Run: headless pygame with SDL's dummy video driver; simulated clock (each Clock.tick advances the game by its frame time, no real sleeping); random seed 0; keys injected as events and as key.get_pressed() state; no mouse input.
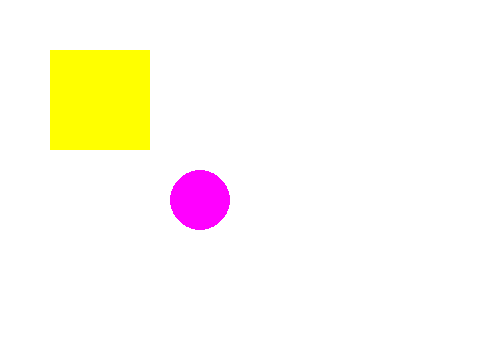
Frame 1 of 4 · flips 1–60 · no input
Frame 2 of 4 · flips 61–180 · tapped SPACE, RETURN · held RIGHT (→), D · screen unchanged from frame 1, image omitted
Frame 3 of 4 · flips 181–300 · held DOWN (↓), S · screen unchanged from frame 2, image omitted
Frame 4 of 4 · flips 301–420 · held LEFT (←), A, UP (↑), W · screen unchanged from frame 3, image omitted

The pygame program that drew these frames:

#도형그리기
import pygame

pygame.init()

background = pygame.display.set_mode((480, 360))

play = True
while play:
    for event in pygame.event.get():
        if event.type == pygame.QUIT:
            play = False
    # 배경색 칠하기
    background.fill((255,255,255)) # 배경은 흰색이며 기본값은 검정색

    # 사각형 그리기
    # pygame.draw.rect(surface, color, rect)
    pygame.draw.rect(background, (255,255,0), (50,50,100,100))  
    
    # 원 그리기   
    # pygame.draw.rect(surface, color, center, radius)
    pygame.draw.circle(background, (255,0,255), (200,200), 30)

    pygame.display.update()

pygame.quit()
